Run: headless pygame with SDL's dummy video driver; simulated clock (each Clock.tick advances the game by its frame time, no real sleeping); random seed 0; keys injected as events and as key.get_pressed() state; no mouse input.
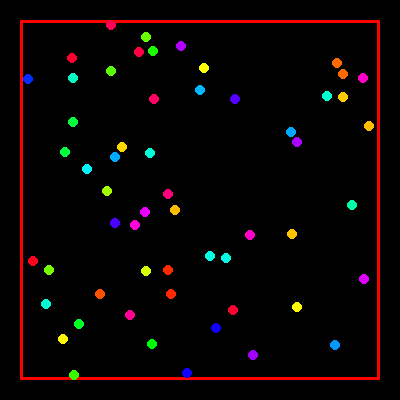
Frame 1 of 4 · flips 1–60 · no input
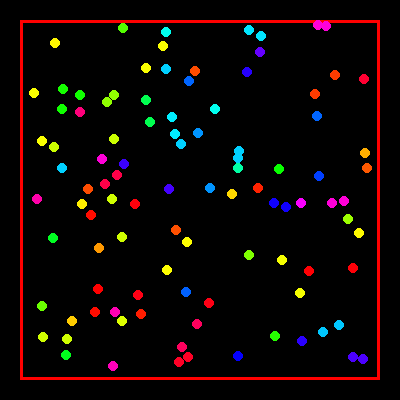
Frame 2 of 4 · flips 61–180 · tapped SPACE, RETURN · held RIGHT (→), D
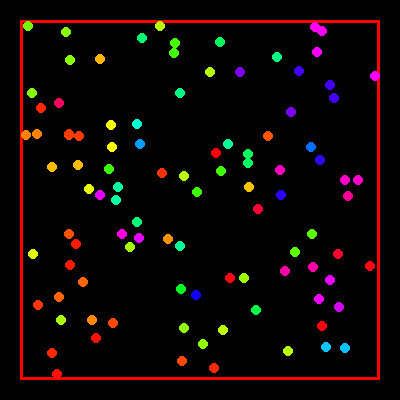
Frame 3 of 4 · flips 181–300 · held DOWN (↓), S
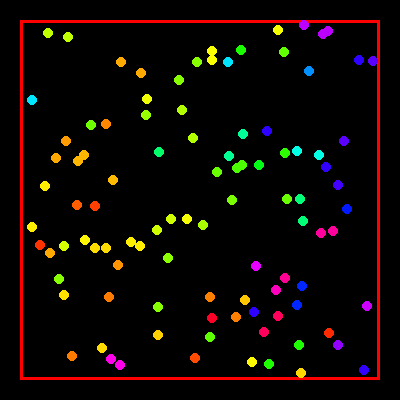
Frame 4 of 4 · flips 301–420 · held LEFT (←), A, UP (↑), W

The pygame program that drew these frames:

# pygame.math module, pygame.math.Vector2 object
# https://www.pygame.org/docs/ref/math.html
#
# Random systematic movement in pygame
# https://stackoverflow.com/questions/65468240/random-systematic-movement-in-pygame/65468502#65468502 
#
# GitHub - PyGameExamplesAndAnswers - Collision and Intersection - Circle and circle
# https://github.com/Rabbid76/PyGameExamplesAndAnswers/blob/master/documentation/pygame/pygame_collision_and_intesection.md

import random
import pygame

class Particle(pygame.sprite.Sprite):
    def __init__(self, hue, pos, radius, dir, vel):
        super().__init__()
        self.pos = pygame.math.Vector2(pos)
        self.dir = pygame.math.Vector2(dir)
        self.vel = vel
        self.radius = radius
        self.rect = pygame.Rect(round(self.pos.x - radius), round(self.pos.y - radius), radius*2, radius*2)
        self.image = pygame.Surface((radius*2, radius*2))
        self.changeColor(hue)

    def changeColor(self, hue):
        self.hue = hue
        color = pygame.Color(0)
        color.hsla = (self.hue, 100, 50, 100)
        self.image.set_colorkey((0, 0, 0))
        self.image.fill(0)
        pygame.draw.circle(self.image, color, (self.radius, self.radius), self.radius)

    def move(self):
        self.pos += self.dir * self.vel

    def update(self, border_rect):

        if self.pos.x - self.radius < border_rect.left:
            self.pos.x = border_rect.left + self.radius
            self.dir.x = abs(self.dir.x)
        elif self.pos.x + self.radius > border_rect.right:
            self.pos.x = border_rect.right - self.radius
            self.dir.x = -abs(self.dir.x)
        if self.pos.y - self.radius < border_rect.top:
            self.pos.y = border_rect.top + self.radius
            self.dir.y = abs(self.dir.y)
        elif self.pos.y + self.radius > border_rect.bottom:
            self.pos.y = border_rect.bottom - self.radius
            self.dir.y = -abs(self.dir.y) 

        self.rect = self.image.get_rect(center = (round(self.pos.x), round(self.pos.y)))

pygame.init()
window = pygame.display.set_mode((400, 400))
clock = pygame.time.Clock()
rect_area = window.get_rect().inflate(-40, -40)

all_particles = pygame.sprite.Group()
radius, velocity = 5, 1
pos_rect = rect_area.inflate(-radius * 2, -radius * 2)

run = True
while run:
    clock.tick(40)
    for event in pygame.event.get():
        if event.type == pygame.QUIT:
            run = False

    if len(all_particles.sprites()) < 100:
        hue = random.randrange(360)
        x = random.randrange(pos_rect.left, pos_rect.right)
        y = random.randrange(pos_rect.top, pos_rect.bottom)
        dir = pygame.math.Vector2(1, 0).rotate(random.randrange(360))
        particle = Particle(hue, (x, y), radius, dir, velocity)
        if not pygame.sprite.spritecollide(particle, all_particles, False, collided = pygame.sprite.collide_circle):
            all_particles.add(particle)

    for particle in all_particles:
        particle.move()

    particle_list = all_particles.sprites()
    for i, particle_1 in enumerate(particle_list):
        for particle_2 in particle_list[i:]:
            distance_vec = particle_1.pos - particle_2.pos
            if 0 < distance_vec.length_squared() < (particle_1.radius + particle_2.radius) ** 2:
                particle_1.dir.reflect_ip(distance_vec)
                particle_2.dir.reflect_ip(distance_vec)
                if abs(particle_1.hue - particle_2.hue) <= 180:
                    hue = (particle_1.hue + particle_2.hue) // 2
                else:
                    hue = (particle_1.hue + particle_2.hue + 360) // 2 % 360
                particle_1.changeColor(hue)
                particle_2.changeColor(hue)
                break

    all_particles.update(rect_area)

    window.fill('black')
    pygame.draw.rect(window, (255, 0, 0), rect_area, 3)
    all_particles.draw(window)
    pygame.display.flip()

pygame.quit()
exit()
